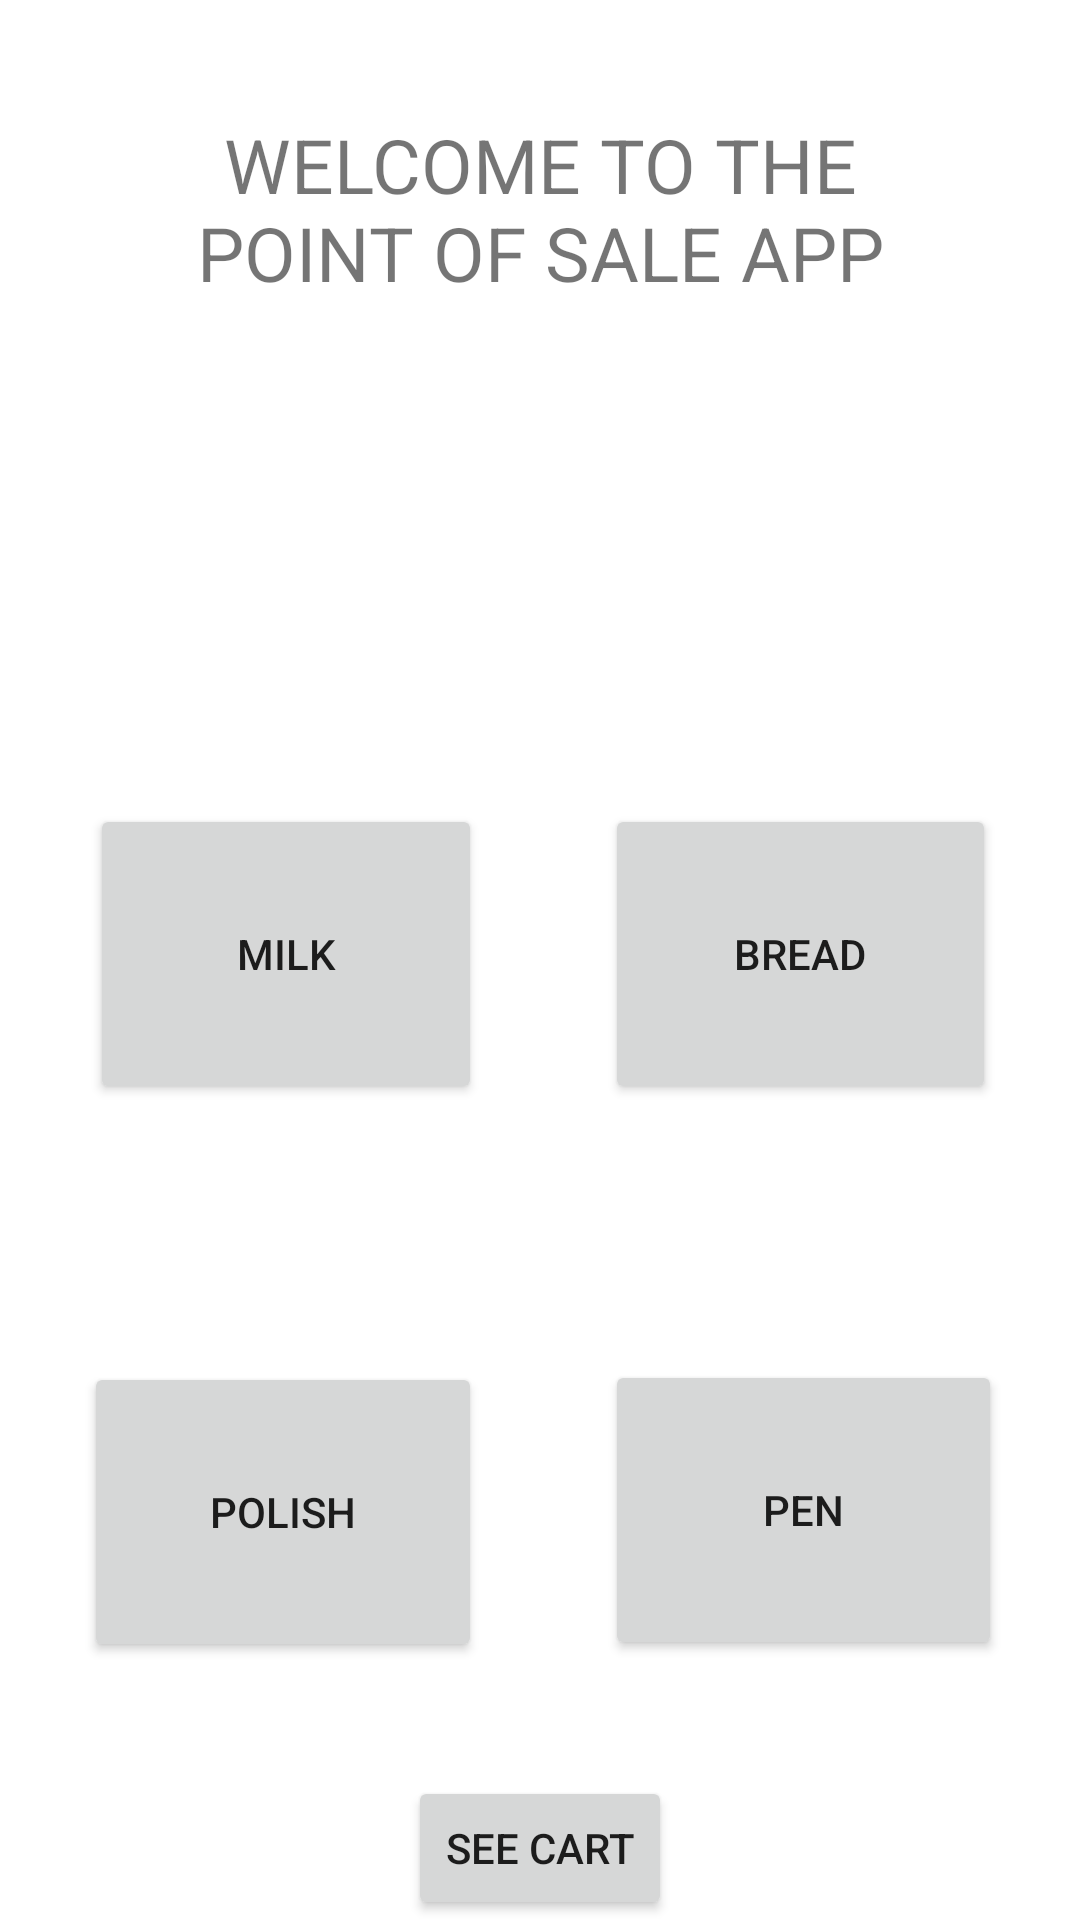

Here is an Android app screen rendered from its layout file. Give the layout XML and the strings, colors and styles it references.
<!-- AndroidManifest.xml: application theme Theme.PointOfSaleApp -->
<!-- res/layout/activity_main.xml -->
<?xml version="1.0" encoding="utf-8"?>
<androidx.constraintlayout.widget.ConstraintLayout xmlns:android="http://schemas.android.com/apk/res/android"
    xmlns:app="http://schemas.android.com/apk/res-auto"
    xmlns:tools="http://schemas.android.com/tools"
    android:layout_width="match_parent"
    android:layout_height="match_parent"
    tools:context=".MainActivity">

    <Button
        android:id="@+id/btnMilk"
        android:layout_width="0dp"
        android:layout_height="@dimen/height_dim"
        android:layout_marginStart="30dp"
        android:layout_marginTop="268dp"
        android:layout_marginEnd="41dp"
        android:text="Milk"
        app:layout_constraintEnd_toStartOf="@+id/btnBread"
        app:layout_constraintStart_toStartOf="parent"
        app:layout_constraintTop_toTopOf="parent" />

    <Button
        android:id="@+id/btnBread"
        android:layout_width="0dp"
        android:layout_height="@dimen/height_dim"
        android:layout_marginTop="268dp"
        android:layout_marginEnd="28dp"
        android:text="Bread"
        app:layout_constraintEnd_toEndOf="parent"
        app:layout_constraintStart_toEndOf="@+id/btnMilk"
        app:layout_constraintTop_toTopOf="parent" />

    <Button
        android:id="@+id/btnPolish"
        android:layout_width="0dp"
        android:layout_height="@dimen/height_dim"
        android:layout_marginStart="28dp"
        android:layout_marginEnd="41dp"
        android:text="Polish"
        app:layout_constraintBottom_toBottomOf="parent"
        app:layout_constraintEnd_toStartOf="@+id/btnPen"
        app:layout_constraintStart_toStartOf="parent"
        app:layout_constraintTop_toBottomOf="@+id/btnMilk" />

    <Button
        android:id="@+id/btnPen"
        android:layout_width="0dp"
        android:layout_height="@dimen/height_dim"
        android:layout_marginEnd="26dp"
        android:text="Pen"
        app:layout_constraintBottom_toBottomOf="parent"
        app:layout_constraintEnd_toEndOf="parent"
        app:layout_constraintStart_toEndOf="@+id/btnPolish"
        app:layout_constraintTop_toBottomOf="@+id/btnBread"
        app:layout_constraintVertical_bias="0.496" />

    <TextView
        android:id="@+id/textLabel"
        android:layout_width="0dp"
        android:layout_height="@dimen/height_dim"
        android:layout_marginStart="36dp"
        android:layout_marginEnd="36dp"
        android:text="Welcome to the Point Of Sale App"
        android:textAlignment="center"
        android:textAllCaps="true"
        android:textSize="25dp"
        app:layout_constraintBottom_toTopOf="@+id/btnCart"
        app:layout_constraintEnd_toEndOf="parent"
        app:layout_constraintStart_toStartOf="parent"
        app:layout_constraintTop_toTopOf="parent"
        app:layout_constraintVertical_bias="0.077" />

    <Button
        android:id="@+id/btnCart"
        android:layout_width="wrap_content"
        android:layout_height="wrap_content"
        android:text="See Cart"
        app:layout_constraintBottom_toBottomOf="parent"
        app:layout_constraintEnd_toEndOf="parent"
        app:layout_constraintStart_toStartOf="parent" />


</androidx.constraintlayout.widget.ConstraintLayout>
<!-- resources referenced by this layout -->
<resources>
  <dimen name="height_dim">100dp</dimen>
  <style name="Theme.PointOfSaleApp" parent="Theme.MaterialComponents.DayNight.DarkActionBar">
          
          <item name="colorPrimary">@color/purple_500</item>
          <item name="colorPrimaryVariant">@color/purple_700</item>
          <item name="colorOnPrimary">@color/white</item>
          
          <item name="colorSecondary">@color/teal_200</item>
          <item name="colorSecondaryVariant">@color/teal_700</item>
          <item name="colorOnSecondary">@color/black</item>
          
          <item name="android:statusBarColor" tools:targetApi="l">?attr/colorPrimaryVariant</item>
          
      </style>
  <!-- not gathered from this repository: default colours our renderer supplied (Android Studio template values) -->
  <color name="purple_500">#FF6200EE</color>
  <color name="purple_700">#FF3700B3</color>
  <color name="teal_200">#FF03DAC5</color>
  <color name="teal_700">#FF018786</color>
  <color name="black">#FF000000</color>
  <color name="white">#FFFFFFFF</color>
</resources>
